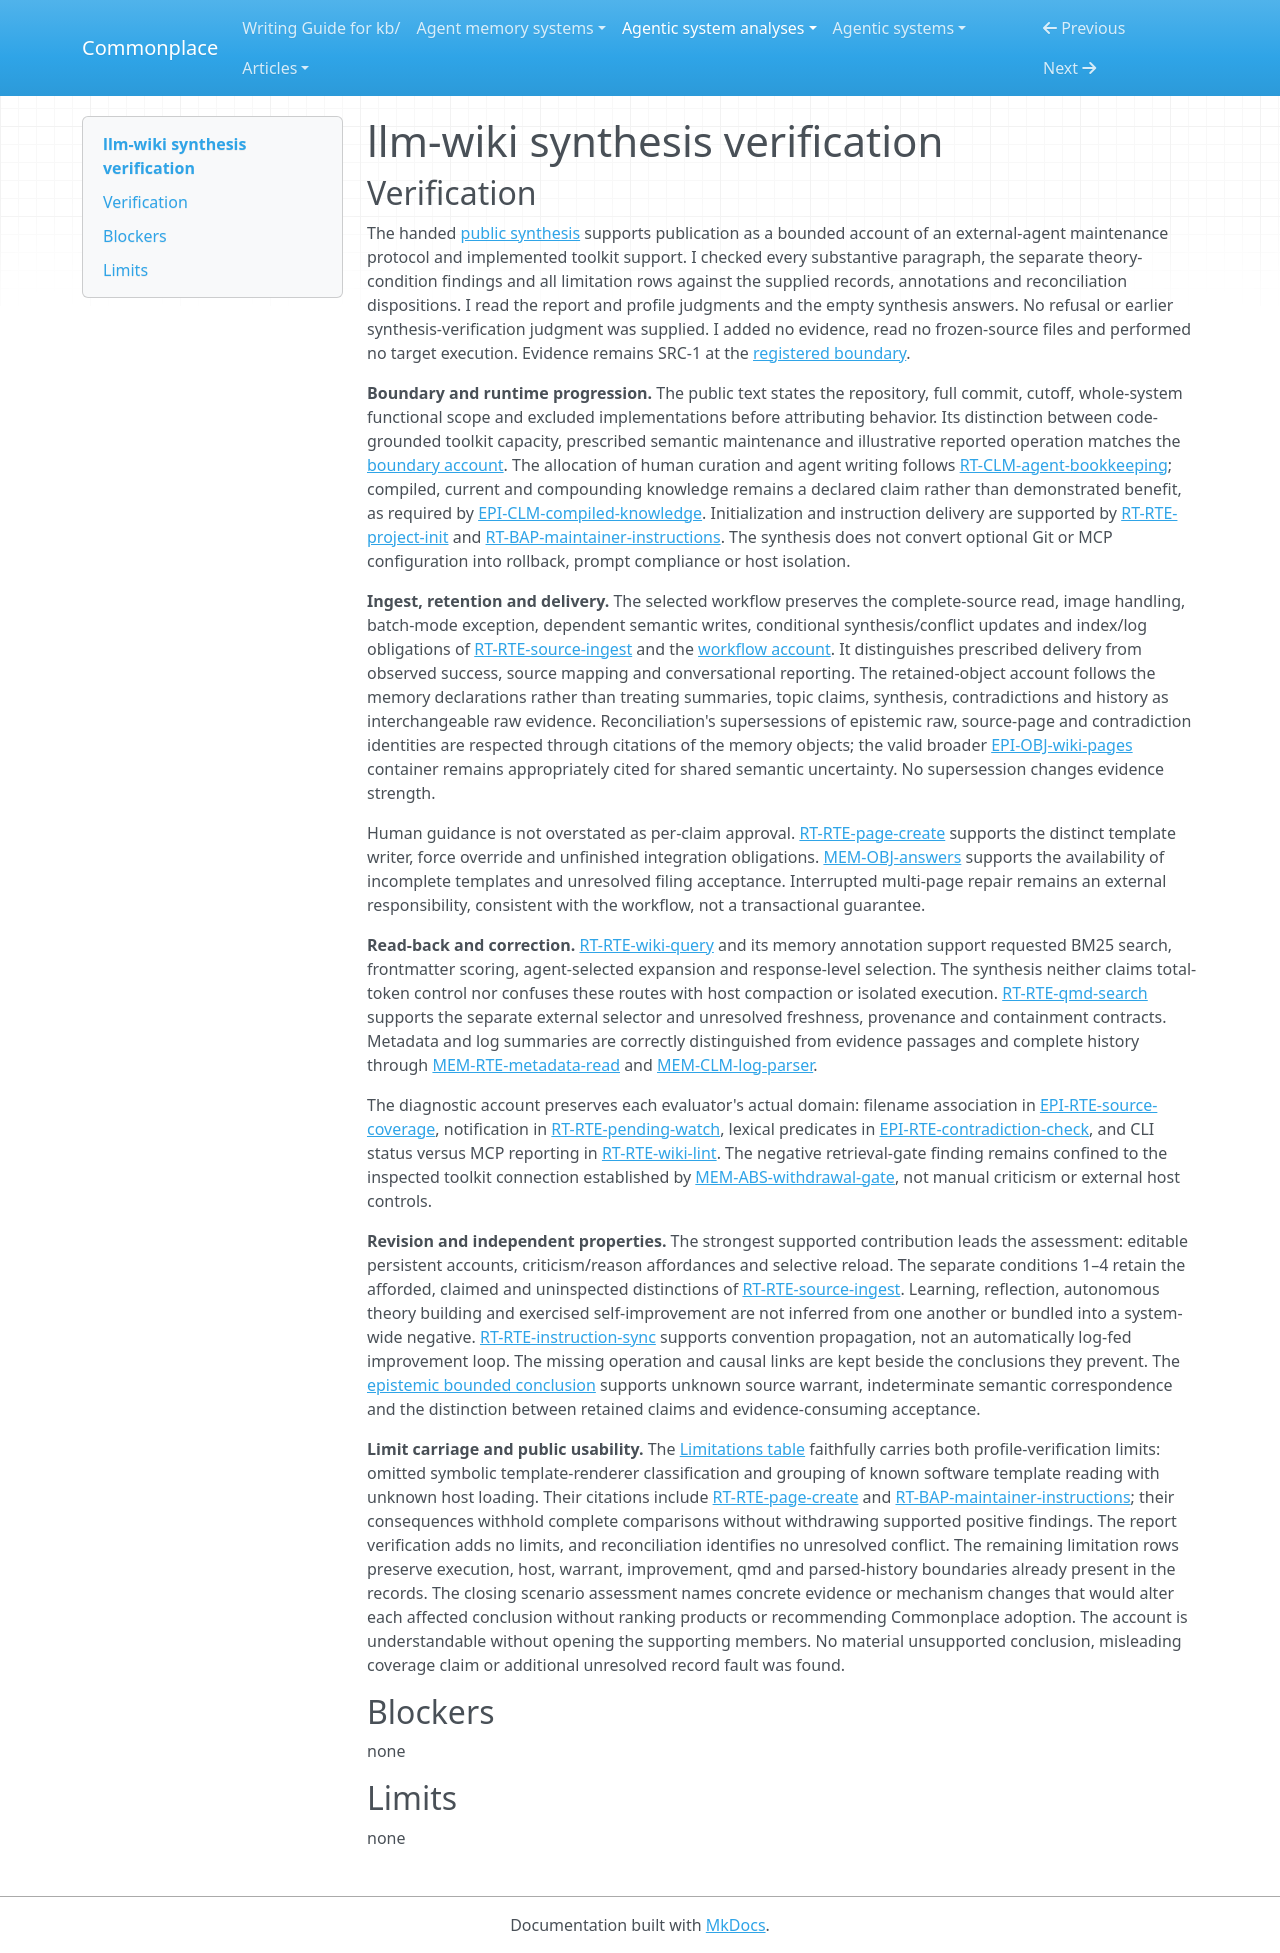

repository: zby/commonplace · page: agentic-system-analyses/retained/llm-wiki/synthesis-verification/index.html · generator: mkdocs

---
type: agentic-system-analyses/types/agentic-system-verification.md
description: "Independent synthesis verification of LLM Wiki's public account of delegated Markdown maintenance and bounded toolkit support at the frozen commit."
run-id: AAS-2026-10-14-llm-wiki-b437987c5802-01
reviewed-boundary: a424e6875aa2d5736d9c0d03d7c28bdbe32892a5
---

# llm-wiki synthesis verification

## Verification

The handed [public synthesis](synthesis.md#bounded-synthesis) supports publication as a bounded account of an external-agent maintenance protocol and implemented toolkit support. I checked every substantive paragraph, the separate theory-condition findings and all limitation rows against the supplied records, annotations and reconciliation dispositions. I read the report and profile judgments and the empty synthesis answers. No refusal or earlier synthesis-verification judgment was supplied. I added no evidence, read no frozen-source files and performed no target execution. Evidence remains SRC-1 at the [registered boundary](boundary.md#source-register).

**Boundary and runtime progression.** The public text states the repository, full commit, cutoff, whole-system functional scope and excluded implementations before attributing behavior. Its distinction between code-grounded toolkit capacity, prescribed semantic maintenance and illustrative reported operation matches the [boundary account](boundary.md#boundary-and-evidence). The allocation of human curation and agent writing follows [RT-CLM-agent-bookkeeping](runtime.md#rt-clm-agent-bookkeeping); compiled, current and compounding knowledge remains a declared claim rather than demonstrated benefit, as required by [EPI-CLM-compiled-knowledge](epistemic.md#epi-clm-compiled-knowledge). Initialization and instruction delivery are supported by [RT-RTE-project-init](runtime.md#rt-rte-project-init) and [RT-BAP-maintainer-instructions](runtime.md#rt-bap-maintainer-instructions). The synthesis does not convert optional Git or MCP configuration into rollback, prompt compliance or host isolation.

**Ingest, retention and delivery.** The selected workflow preserves the complete-source read, image handling, batch-mode exception, dependent semantic writes, conditional synthesis/conflict updates and index/log obligations of [RT-RTE-source-ingest](runtime.md#rt-rte-source-ingest) and the [workflow account](workflow.md#workflow-account). It distinguishes prescribed delivery from observed success, source mapping and conversational reporting. The retained-object account follows the memory declarations rather than treating summaries, topic claims, synthesis, contradictions and history as interchangeable raw evidence. Reconciliation's supersessions of epistemic raw, source-page and contradiction identities are respected through citations of the memory objects; the valid broader [EPI-OBJ-wiki-pages](epistemic.md#epi-obj-wiki-pages) container remains appropriately cited for shared semantic uncertainty. No supersession changes evidence strength.

Human guidance is not overstated as per-claim approval. [RT-RTE-page-create](runtime.md#rt-rte-page-create) supports the distinct template writer, force override and unfinished integration obligations. [MEM-OBJ-answers](memory.md#mem-obj-answers) supports the availability of incomplete templates and unresolved filing acceptance. Interrupted multi-page repair remains an external responsibility, consistent with the workflow, not a transactional guarantee.

**Read-back and correction.** [RT-RTE-wiki-query](runtime.md#rt-rte-wiki-query) and its memory annotation support requested BM25 search, frontmatter scoring, agent-selected expansion and response-level selection. The synthesis neither claims total-token control nor confuses these routes with host compaction or isolated execution. [RT-RTE-qmd-search](runtime.md#rt-rte-qmd-search) supports the separate external selector and unresolved freshness, provenance and containment contracts. Metadata and log summaries are correctly distinguished from evidence passages and complete history through [MEM-RTE-metadata-read](memory.md#mem-rte-metadata-read) and [MEM-CLM-log-parser](memory.md#mem-clm-log-parser).

The diagnostic account preserves each evaluator's actual domain: filename association in [EPI-RTE-source-coverage](epistemic.md#epi-rte-source-coverage), notification in [RT-RTE-pending-watch](runtime.md#rt-rte-pending-watch), lexical predicates in [EPI-RTE-contradiction-check](epistemic.md#epi-rte-contradiction-check), and CLI status versus MCP reporting in [RT-RTE-wiki-lint](runtime.md#rt-rte-wiki-lint). The negative retrieval-gate finding remains confined to the inspected toolkit connection established by [MEM-ABS-withdrawal-gate](memory.md#mem-abs-withdrawal-gate), not manual criticism or external host controls.

**Revision and independent properties.** The strongest supported contribution leads the assessment: editable persistent accounts, criticism/reason affordances and selective reload. The separate conditions 1–4 retain the afforded, claimed and uninspected distinctions of [RT-RTE-source-ingest](runtime.md#rt-rte-source-ingest). Learning, reflection, autonomous theory building and exercised self-improvement are not inferred from one another or bundled into a system-wide negative. [RT-RTE-instruction-sync](runtime.md#rt-rte-instruction-sync) supports convention propagation, not an automatically log-fed improvement loop. The missing operation and causal links are kept beside the conclusions they prevent. The [epistemic bounded conclusion](epistemic.md#bounded-conclusion) supports unknown source warrant, indeterminate semantic correspondence and the distinction between retained claims and evidence-consuming acceptance.

**Limit carriage and public usability.** The [Limitations table](synthesis.md#limitations) faithfully carries both profile-verification limits: omitted symbolic template-renderer classification and grouping of known software template reading with unknown host loading. Their citations include [RT-RTE-page-create](runtime.md#rt-rte-page-create) and [RT-BAP-maintainer-instructions](runtime.md#rt-bap-maintainer-instructions); their consequences withhold complete comparisons without withdrawing supported positive findings. The report verification adds no limits, and reconciliation identifies no unresolved conflict. The remaining limitation rows preserve execution, host, warrant, improvement, qmd and parsed-history boundaries already present in the records. The closing scenario assessment names concrete evidence or mechanism changes that would alter each affected conclusion without ranking products or recommending Commonplace adoption. The account is understandable without opening the supporting members. No material unsupported conclusion, misleading coverage claim or additional unresolved record fault was found.

## Blockers

none

## Limits

none
